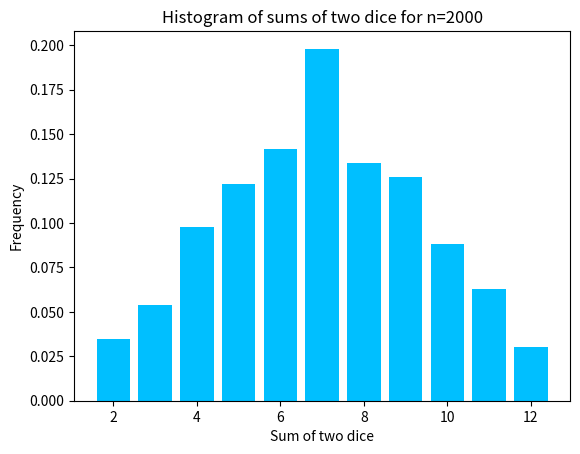

Source code (Python):
import numpy as np
import matplotlib.pyplot as plt

# Sample sizes to use
sample_sizes = [500, 1000, 2000]

for n in sample_sizes:
    # Simulate throwing of two dice n times
    s = np.random.randint(1, 7, size=(n, 2)).sum(axis=1)

    # Compute histogram
    h, h2 = np.histogram(s, bins=range(2, 14))

    # Plot histogram
    plt.bar(h2[:-1], h / n, color='deepskyblue')
    plt.xlabel('Sum of two dice')
    plt.ylabel('Frequency')
    plt.title(f'Histogram of sums of two dice for n={n}')
    plt.show()
